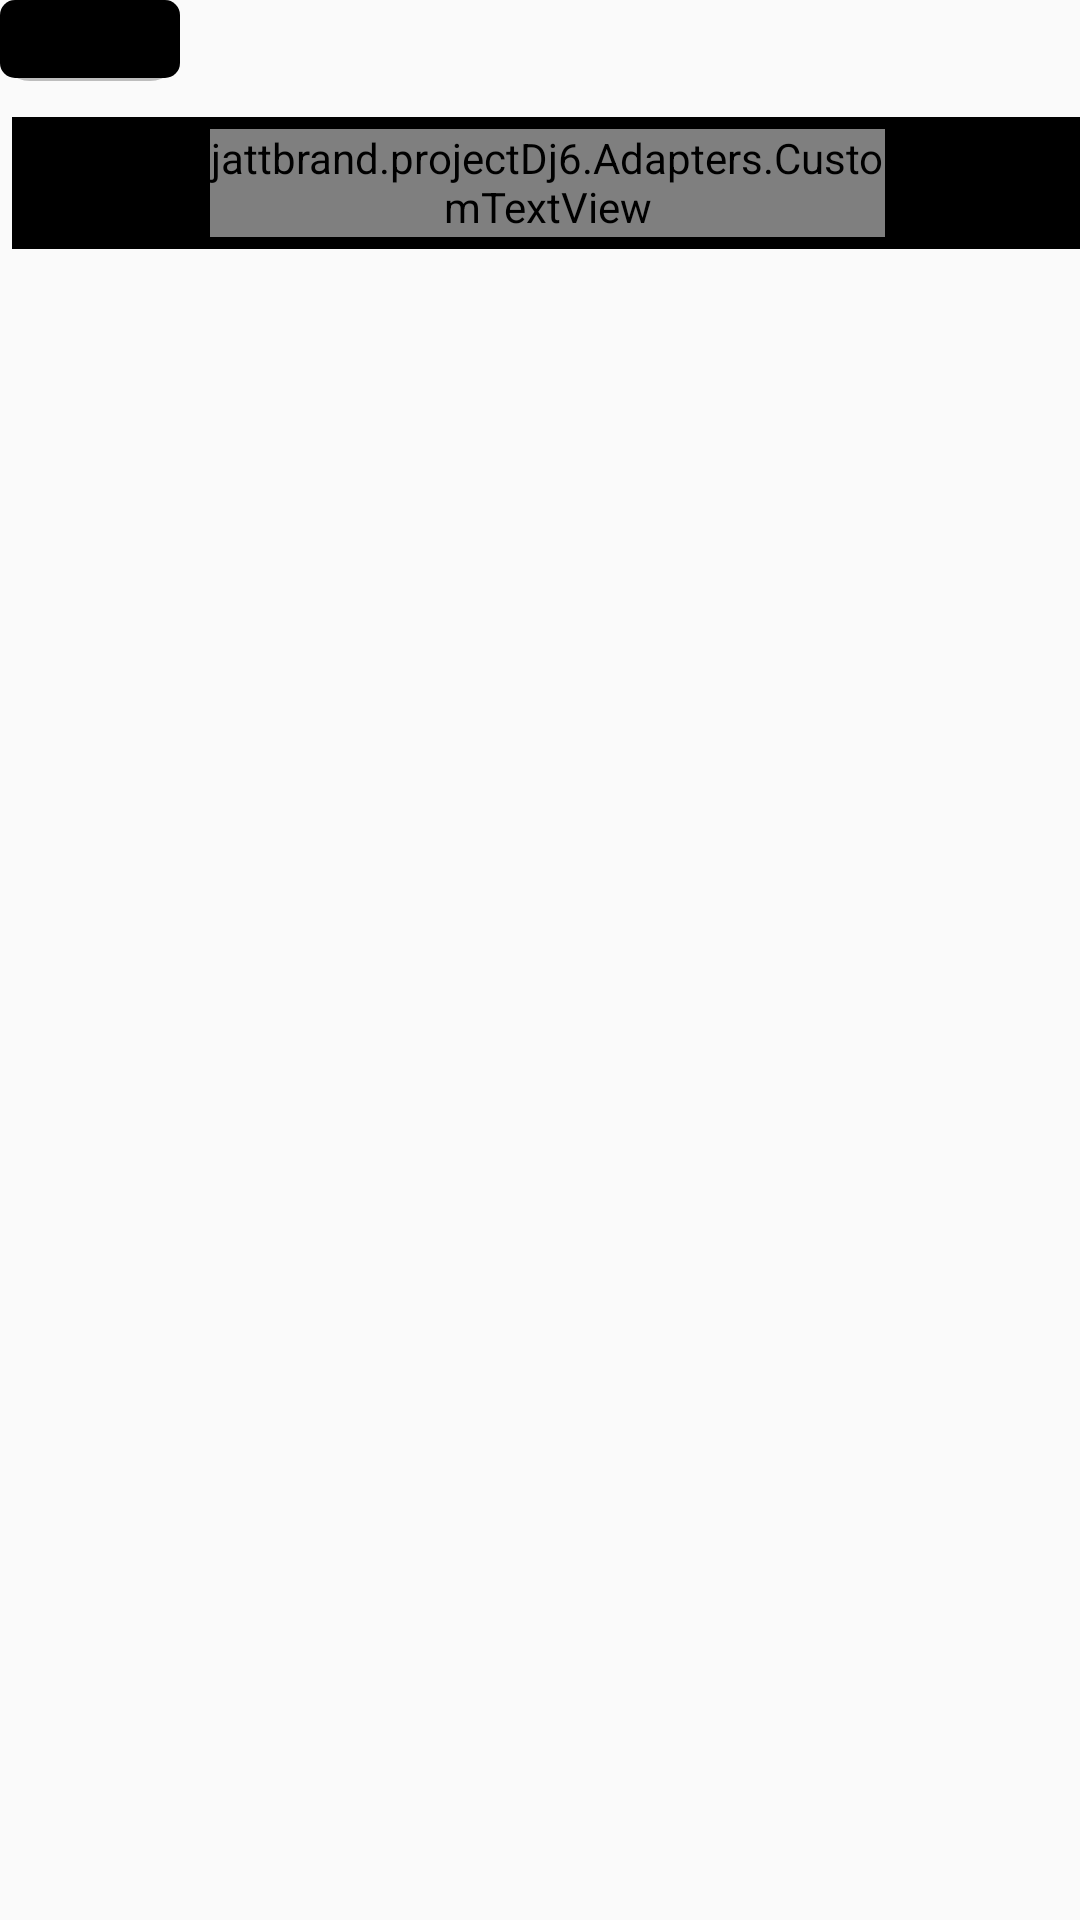

Here is an Android app screen rendered from its layout file. Give the layout XML and the strings, colors and styles it references.
<!-- AndroidManifest.xml: application theme AppTheme -->
<!-- res/layout/custom_linear_song_list.xml -->
<?xml version="1.0" encoding="utf-8"?>
<RelativeLayout xmlns:android="http://schemas.android.com/apk/res/android"
    xmlns:app="http://schemas.android.com/apk/res-auto"
    xmlns:tools="http://schemas.android.com/tools"
    android:layout_width="wrap_content"
    android:layout_height="wrap_content">

    <TextView
        android:id="@+id/lists_heading"
        android:layout_width="wrap_content"
        android:layout_height="wrap_content"
        android:layout_alignParentStart="true"
        android:layout_alignParentTop="true"
        android:layout_marginStart="0dp"
        android:layout_marginBottom="8dp"
        android:background="@drawable/toolbar_shadow"
        android:gravity="center|left"
        android:paddingLeft="30dp"
        android:paddingRight="30dp"
        android:paddingBottom="8dp"
        android:textColor="@color/colorWhite"
        android:textSize="14sp" />

    <LinearLayout
        android:layout_width="match_parent"
        android:layout_height="wrap_content"
        android:layout_below="@+id/lists_heading"
        android:layout_alignParentStart="true"
        android:layout_alignParentEnd="true"
        android:layout_alignParentBottom="false"
        android:layout_marginStart="4dp"
        android:layout_marginTop="4dp"
        android:layout_marginEnd="0dp"
        android:layout_marginBottom="4dp"
        android:background="@color/colorBlack"
        android:foreground="@drawable/image_foreground_ring_white"
        android:gravity="center"
        android:padding="4dp">

        <ImageView
            android:id="@+id/list_cover"
            android:layout_width="54dp"
            android:layout_height="36dp"
            android:padding="8dp"
            app:srcCompat="@drawable/icon_76x76"
            tools:srcCompat="@drawable/logo_notify" />

        <LinearLayout
            android:layout_width="0dp"
            android:layout_height="match_parent"
            android:layout_weight="1"
            android:orientation="vertical"
            android:paddingStart="8dp"
            android:paddingEnd="20dp">

            <jattbrand.projectDj6.Adapters.CustomTextView
                android:id="@+id/list_name"
                android:layout_width="match_parent"
                android:layout_height="wrap_content"
                android:ellipsize="end"
                android:singleLine="true"
                android:textColor="@color/colorWhite"
                android:textSize="14sp"
                 />

            <jattbrand.projectDj6.Adapters.CustomTextView
                android:id="@+id/list_artist"
                android:layout_width="match_parent"
                android:layout_height="wrap_content"
                android:ellipsize="end"
                android:singleLine="true"
                android:textColor="@color/colorWhite"
                android:textSize="12sp"
                 />
        </LinearLayout>

        <ImageButton
            android:id="@+id/list_btn_play"
            android:layout_width="25dp"
            android:layout_height="25dp"
            android:background="@android:color/transparent"
            android:padding="4dp"
            android:scaleType="fitXY"
            app:srcCompat="@drawable/play_solid" />

        <ImageButton
            android:id="@+id/list_btn_options"
            android:layout_width="wrap_content"
            android:layout_height="wrap_content"
            android:background="@android:color/transparent"
            android:contentDescription="TODO"
            android:padding="8dp"
            android:scaleType="fitXY"
            app:srcCompat="@drawable/ic_more_vert_white_24dp" />
    </LinearLayout>

</RelativeLayout>
<!-- resources referenced by this layout -->
<resources>
  <color name="colorBlack">#000000</color>
  <color name="colorWhite">#FFFFFF</color>
  <!-- drawable icon_76x76: png bitmap (drawable, 9027 bytes) -->
  <!-- drawable image_foreground_ring_white (drawable) -->
  <?xml version="1.0" encoding="utf-8"?>
  <shape xmlns:android="http://schemas.android.com/apk/res/android"
      android:shape="rectangle">
      <gradient android:startColor="@android:color/transparent"
          android:endColor="@android:color/transparent"
          android:angle="45"/>
      <corners android:radius="10dp" />
      <stroke android:width="1px" android:color="@color/colorWhite" />
  </shape>
  <!-- drawable logo_notify: png bitmap (drawable, 24442 bytes) -->
  <!-- drawable play_solid: png bitmap (drawable, 6481 bytes) -->
  <!-- drawable toolbar_shadow (drawable) -->
  <?xml version="1.0" encoding="utf-8"?>
  <layer-list xmlns:android="http://schemas.android.com/apk/res/android">
  
      <item>
          <shape android:shape="rectangle">
              <solid android:color="#BDBDBD"/>
              <corners android:radius="10dp"/>
          </shape>
      </item>
  
      <item
          android:left="0dp"
          android:right="0dp"
          android:top="0dp"
          android:bottom="1dp">
          <shape android:shape="rectangle">
              <solid android:color="#000000"/>
              <corners android:radius="5dp"/>
          </shape>
      </item>
  </layer-list>
  <style name="AppTheme" parent="AppBaseTheme">
  
          <item name="android:textColorPrimary">@android:color/white</item>
          <item name="drawerArrowStyle">@style/DrawerArrowStyle</item>
          <item name="android:windowTranslucentStatus" tools:targetApi="21">false</item>
  
          <item name="android:windowContentOverlay">@null</item>
          <item name="windowActionBar">false</item>
          <item name="windowNoTitle">true</item>
  
          
          <item name="colorControlNormal">@android:color/white</item>
          <item name="actionBarTheme">@style/AppTheme.ActionBarTheme</item>
  
          
          <item name="colorPrimary">@color/colorPrimary</item>
          <item name="colorPrimaryDark">@color/colorPrimaryDark</item>
          <item name="colorAccent">@color/accent_color</item>
  
          <item name="android:navigationBarColor" tools:targetApi="21">@color/navigationBarColor
          </item>
          <item name="android:windowDrawsSystemBarBackgrounds" tools:targetApi="21">true</item>
  
      </style>
  <style name="AppBaseTheme" parent="@style/Theme.AppCompat.Light" />
  <style name="DrawerArrowStyle" parent="Widget.AppCompat.DrawerArrowToggle">
          <item name="spinBars">true</item>
          <item name="color">@color/drawerArrowColor</item>
      </style>
  <style name="AppTheme.ActionBarTheme" parent="@style/ThemeOverlay.AppCompat.ActionBar">
          
          <item name="colorControlNormal">@android:color/white</item>
      </style>
  <color name="colorPrimary">#FFFFFF</color>
  <color name="colorPrimaryDark">#000000</color>
</resources>
